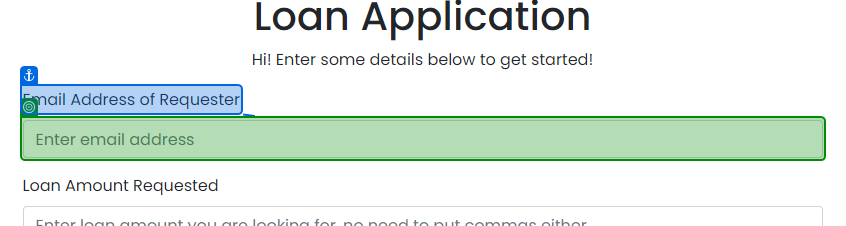
Task: Process Automation Project that showcases CI/CD workflows and the Orchestrator CLI
Workflow: SelectorTest_ApplyForLoan

Step 1: check the text box 'email' in window 'UiBank' (chrome.exe)

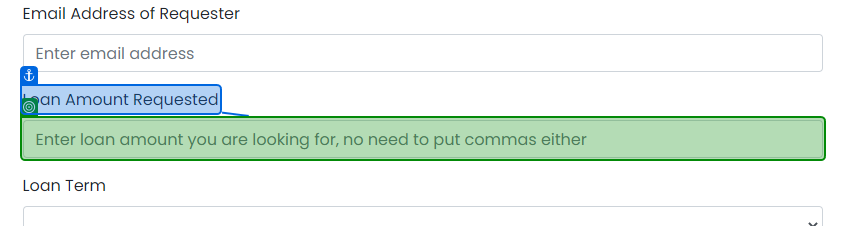
Step 2: check the text box 'amount' in window 'UiBank' (chrome.exe)

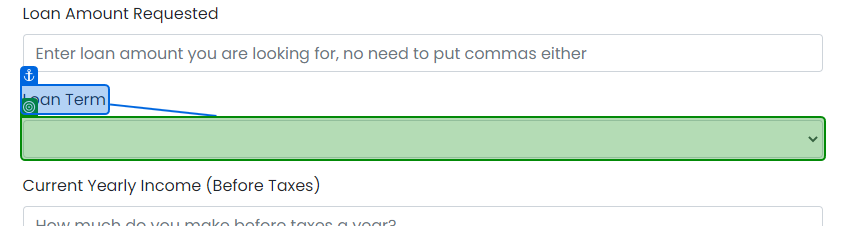
Step 3: check the drop-down 'term' in window 'UiBank' (chrome.exe)

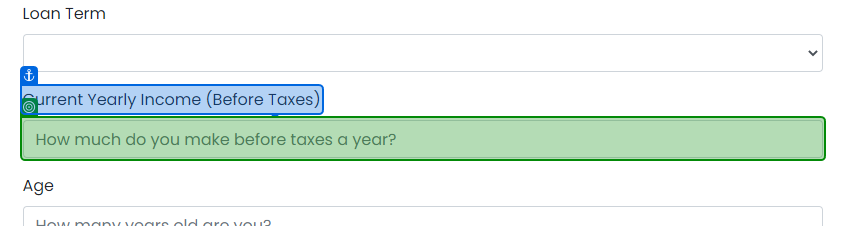
Step 4: check the text box 'income' in window 'UiBank' (chrome.exe)

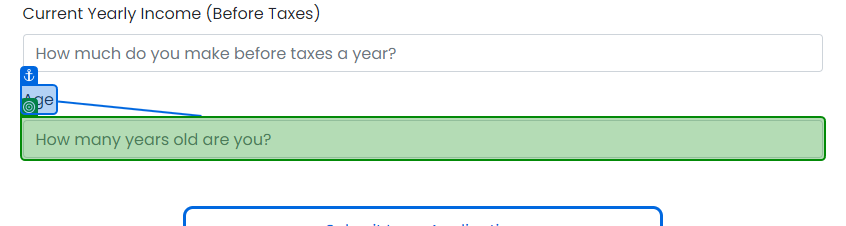
Step 5: check the text box 'age' in window 'UiBank' (chrome.exe)

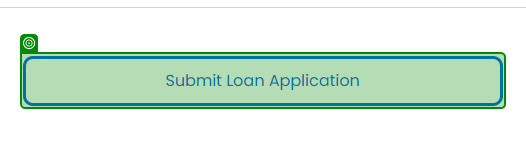
Step 6: check the button in window 'UiBank' (chrome.exe)
